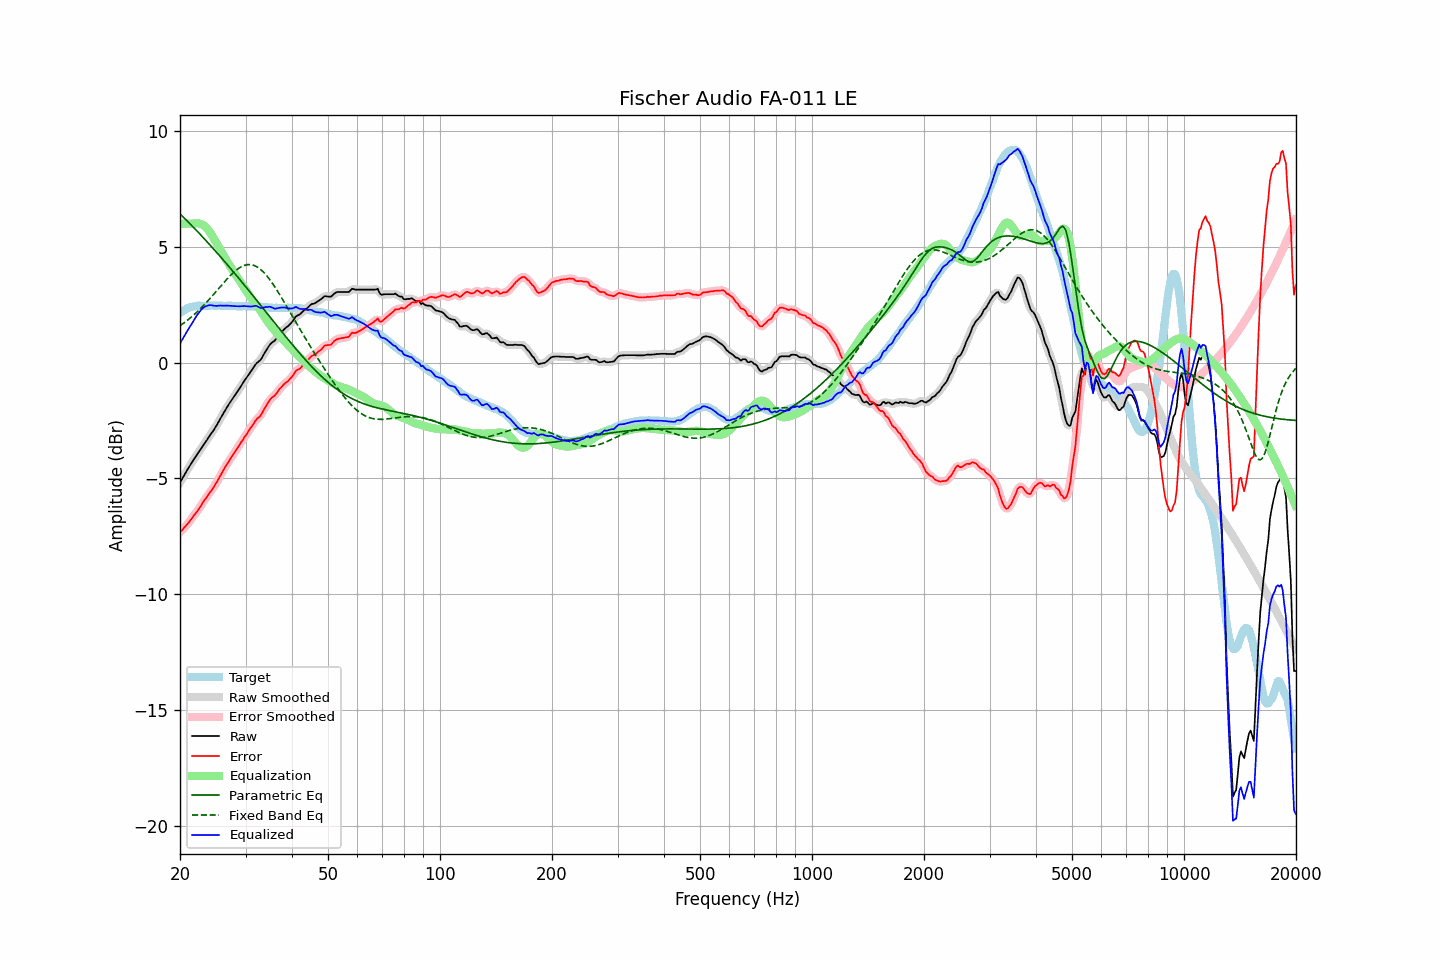

The table this chart was drawn from, first rows:
frequency, raw, error, smoothed, error_smoothed, equalization, parametric_eq, fixed_band_eq, equalized_raw, equalized_smoothed, target
20.00, -5.17, -7.32, -5.18, -7.32, 6.00, 6.43, 1.60, 0.83, 0.82, 2.15
20.20, -5.05, -7.25, -5.05, -7.25, 6.00, 6.36, 1.65, 0.95, 0.95, 2.20
20.40, -4.93, -7.18, -4.93, -7.18, 6.00, 6.29, 1.69, 1.07, 1.07, 2.25
20.61, -4.82, -7.09, -4.81, -7.10, 6.00, 6.22, 1.75, 1.18, 1.19, 2.27
20.81, -4.69, -7.02, -4.69, -7.02, 6.00, 6.15, 1.80, 1.31, 1.31, 2.32
21.02, -4.57, -6.94, -4.58, -6.93, 6.00, 6.08, 1.86, 1.43, 1.42, 2.36
21.23, -4.46, -6.85, -4.46, -6.85, 6.00, 6.01, 1.91, 1.54, 1.54, 2.38
21.44, -4.35, -6.76, -4.35, -6.76, 6.00, 5.94, 1.97, 1.65, 1.65, 2.40
21.66, -4.25, -6.67, -4.24, -6.66, 6.00, 5.87, 2.03, 1.76, 1.76, 2.42
21.87, -4.13, -6.57, -4.14, -6.57, 6.01, 5.80, 2.09, 1.88, 1.87, 2.43
22.09, -4.03, -6.48, -4.03, -6.48, 6.02, 5.73, 2.15, 1.98, 1.99, 2.45
22.31, -3.92, -6.38, -3.93, -6.39, 6.02, 5.66, 2.22, 2.10, 2.09, 2.46
22.54, -3.83, -6.29, -3.82, -6.29, 6.01, 5.58, 2.29, 2.18, 2.19, 2.46
22.76, -3.72, -6.18, -3.72, -6.18, 5.99, 5.51, 2.36, 2.27, 2.27, 2.46
22.99, -3.61, -6.06, -3.62, -6.07, 5.96, 5.43, 2.43, 2.34, 2.34, 2.45
23.22, -3.51, -5.96, -3.52, -5.96, 5.91, 5.36, 2.50, 2.40, 2.40, 2.45
23.45, -3.41, -5.86, -3.41, -5.86, 5.85, 5.29, 2.57, 2.44, 2.44, 2.45
23.69, -3.32, -5.77, -3.31, -5.76, 5.78, 5.21, 2.65, 2.46, 2.47, 2.46
23.92, -3.20, -5.66, -3.21, -5.67, 5.69, 5.13, 2.72, 2.48, 2.48, 2.46
24.16, -3.10, -5.57, -3.11, -5.57, 5.59, 5.06, 2.80, 2.48, 2.48, 2.46
24.40, -3.00, -5.48, -3.00, -5.47, 5.48, 4.98, 2.88, 2.48, 2.48, 2.47
24.65, -2.91, -5.37, -2.90, -5.37, 5.37, 4.90, 2.96, 2.46, 2.46, 2.46
24.89, -2.79, -5.25, -2.79, -5.26, 5.25, 4.82, 3.04, 2.46, 2.45, 2.46
25.14, -2.68, -5.14, -2.68, -5.14, 5.13, 4.75, 3.12, 2.45, 2.46, 2.46
25.39, -2.55, -5.02, -2.55, -5.02, 5.01, 4.67, 3.20, 2.46, 2.46, 2.47
25.65, -2.43, -4.89, -2.43, -4.89, 4.89, 4.59, 3.28, 2.47, 2.46, 2.47
25.91, -2.31, -4.76, -2.30, -4.77, 4.77, 4.51, 3.36, 2.46, 2.47, 2.46
26.16, -2.18, -4.64, -2.18, -4.64, 4.65, 4.43, 3.44, 2.47, 2.47, 2.46
26.43, -2.07, -4.52, -2.06, -4.52, 4.53, 4.35, 3.52, 2.46, 2.46, 2.46
26.69, -1.94, -4.40, -1.95, -4.40, 4.41, 4.27, 3.59, 2.47, 2.46, 2.45
26.96, -1.84, -4.30, -1.83, -4.30, 4.30, 4.19, 3.67, 2.46, 2.46, 2.46
27.23, -1.73, -4.19, -1.73, -4.19, 4.19, 4.11, 3.74, 2.46, 2.46, 2.46
27.50, -1.62, -4.09, -1.62, -4.08, 4.08, 4.02, 3.81, 2.45, 2.45, 2.46
27.77, -1.52, -3.97, -1.52, -3.98, 3.97, 3.94, 3.88, 2.45, 2.45, 2.45
28.05, -1.42, -3.87, -1.42, -3.87, 3.87, 3.86, 3.94, 2.44, 2.44, 2.45
28.33, -1.32, -3.76, -1.32, -3.76, 3.76, 3.77, 4.00, 2.44, 2.44, 2.44
28.62, -1.22, -3.65, -1.22, -3.65, 3.66, 3.69, 4.05, 2.44, 2.44, 2.43
28.90, -1.11, -3.56, -1.11, -3.55, 3.55, 3.61, 4.10, 2.43, 2.44, 2.44
29.19, -1.00, -3.44, -1.00, -3.44, 3.44, 3.52, 4.14, 2.44, 2.44, 2.43
29.48, -0.89, -3.34, -0.89, -3.34, 3.34, 3.44, 4.17, 2.44, 2.44, 2.45
29.78, -0.79, -3.22, -0.79, -3.23, 3.23, 3.35, 4.20, 2.45, 2.44, 2.44
30.08, -0.69, -3.13, -0.69, -3.13, 3.12, 3.27, 4.22, 2.44, 2.44, 2.45
30.38, -0.59, -3.02, -0.58, -3.02, 3.02, 3.18, 4.24, 2.43, 2.43, 2.43
30.68, -0.48, -2.92, -0.49, -2.92, 2.91, 3.10, 4.24, 2.43, 2.43, 2.43
30.99, -0.39, -2.82, -0.39, -2.82, 2.81, 3.01, 4.24, 2.43, 2.43, 2.43
31.30, -0.29, -2.71, -0.28, -2.71, 2.72, 2.93, 4.22, 2.43, 2.43, 2.43
31.61, -0.18, -2.61, -0.18, -2.60, 2.62, 2.84, 4.20, 2.44, 2.44, 2.43
31.93, -0.08, -2.50, -0.09, -2.51, 2.53, 2.75, 4.17, 2.46, 2.45, 2.42
32.24, -0.00, -2.41, -0.01, -2.43, 2.44, 2.67, 4.14, 2.44, 2.43, 2.41
32.57, 0.05, -2.36, 0.06, -2.36, 2.35, 2.58, 4.09, 2.40, 2.40, 2.42
32.89, 0.12, -2.30, 0.13, -2.28, 2.25, 2.49, 4.04, 2.36, 2.38, 2.42
33.22, 0.22, -2.19, 0.22, -2.18, 2.14, 2.41, 3.97, 2.36, 2.37, 2.40
33.55, 0.35, -2.05, 0.34, -2.06, 2.04, 2.32, 3.91, 2.39, 2.38, 2.40
33.89, 0.47, -1.92, 0.46, -1.93, 1.93, 2.23, 3.83, 2.40, 2.40, 2.39
34.23, 0.57, -1.82, 0.58, -1.81, 1.83, 2.15, 3.75, 2.41, 2.41, 2.39
34.57, 0.69, -1.70, 0.69, -1.70, 1.73, 2.06, 3.66, 2.42, 2.42, 2.38
34.92, 0.78, -1.59, 0.78, -1.60, 1.63, 1.97, 3.57, 2.42, 2.41, 2.38
35.27, 0.85, -1.52, 0.85, -1.53, 1.54, 1.88, 3.48, 2.39, 2.39, 2.37
35.62, 0.91, -1.47, 0.91, -1.47, 1.45, 1.80, 3.38, 2.36, 2.36, 2.37
35.97, 0.96, -1.41, 0.97, -1.40, 1.37, 1.71, 3.27, 2.33, 2.34, 2.37
... 635 more rows
